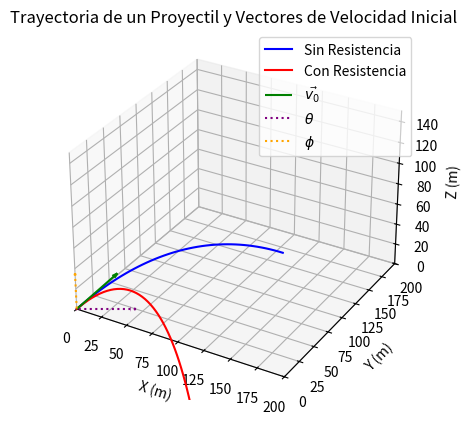

Here is the Python script that generated this plot:
import numpy as np
import matplotlib.pyplot as plt
from mpl_toolkits.mplot3d import Axes3D

# Parámetros del proyectil
v0 = 50  # Velocidad inicial en m/s
theta = 30  # Ángulo de lanzamiento en el plano XY en grados
phi = 45  # Ángulo de lanzamiento en el eje Z en grados
g = 9.81  # Aceleración debida a la gravedad en m/s^2
k = 0.1  # Coeficiente de resistencia del aire
m = 1  # Masa del proyectil en kg

# Convertir ángulos de grados a radianes
theta_rad = np.radians(theta)
phi_rad = np.radians(phi)

# Calcular las componentes de la velocidad inicial
v0x = v0 * np.cos(theta_rad) * np.cos(phi_rad)
v0y = v0 * np.sin(theta_rad) * np.cos(phi_rad)
v0z = v0 * np.sin(phi_rad)

# Tiempo de simulación
t_max = 5  # Tiempo máximo en segundos
dt = 0.1  # Incremento de tiempo
t = np.arange(0, t_max, dt)

# Trajectoria sin resistencia del aire
x_no_resistencia = v0x * t
y_no_resistencia = v0y * t
z_no_resistencia = v0z * t - 0.5 * g * t**2

# Trajectoria con resistencia del aire (numérica)
x_con_resistencia = []
y_con_resistencia = []
z_con_resistencia = []

# Inicializar condiciones
vx = v0x
vy = v0y
vz = v0z

# Simulación numérica para resistencia del aire
for time in t:
    x_con_resistencia.append(vx * time)
    y_con_resistencia.append(vy * time)
    vz = vz - g * dt  # Actualizar vz con gravedad
    vx *= np.exp(-k / m * dt)  # Actualizar vx con resistencia
    vy *= np.exp(-k / m * dt)  # Actualizar vy con resistencia
    z_con_resistencia.append(vz * time - 0.5 * g * time**2)

# Convertir listas a arrays
x_con_resistencia = np.array(x_con_resistencia)
y_con_resistencia = np.array(y_con_resistencia)
z_con_resistencia = np.array(z_con_resistencia)

# Graficar las trayectorias
fig = plt.figure()
ax = fig.add_subplot(111, projection='3d')

# Trayectoria sin resistencia
ax.plot(x_no_resistencia, y_no_resistencia, z_no_resistencia, label='Sin Resistencia', color='blue')

# Trayectoria con resistencia
ax.plot(x_con_resistencia, y_con_resistencia, z_con_resistencia, label='Con Resistencia', color='red')

# Dibujar el vector de velocidad inicial
ax.quiver(0, 0, 0, v0x, v0y, v0z, color='green', label=r'$\vec{v_0}$', arrow_length_ratio=0.1)

# Dibujar ángulos
# Ángulo theta (en el plano XY)
ax.quiver(0, 0, 0, v0 * np.cos(theta_rad), v0 * np.sin(theta_rad), 0, color='purple', label=r'$\theta$', linestyle='dotted', arrow_length_ratio=0.1)
# Ángulo phi (en el eje Z)
ax.quiver(0, 0, 0, 0, 0, v0z, color='orange', label=r'$\phi$', linestyle='dotted', arrow_length_ratio=0.1)

# Configurar límites de los ejes
ax.set_xlim([0, 200])
ax.set_ylim([0, 200])
ax.set_zlim([0, 150])

# Etiquetas y título
ax.set_xlabel('X (m)')
ax.set_ylabel('Y (m)')
ax.set_zlabel('Z (m)')
ax.set_title('Trayectoria de un Proyectil y Vectores de Velocidad Inicial')
ax.legend()

# Mostrar el gráfico
plt.show()
